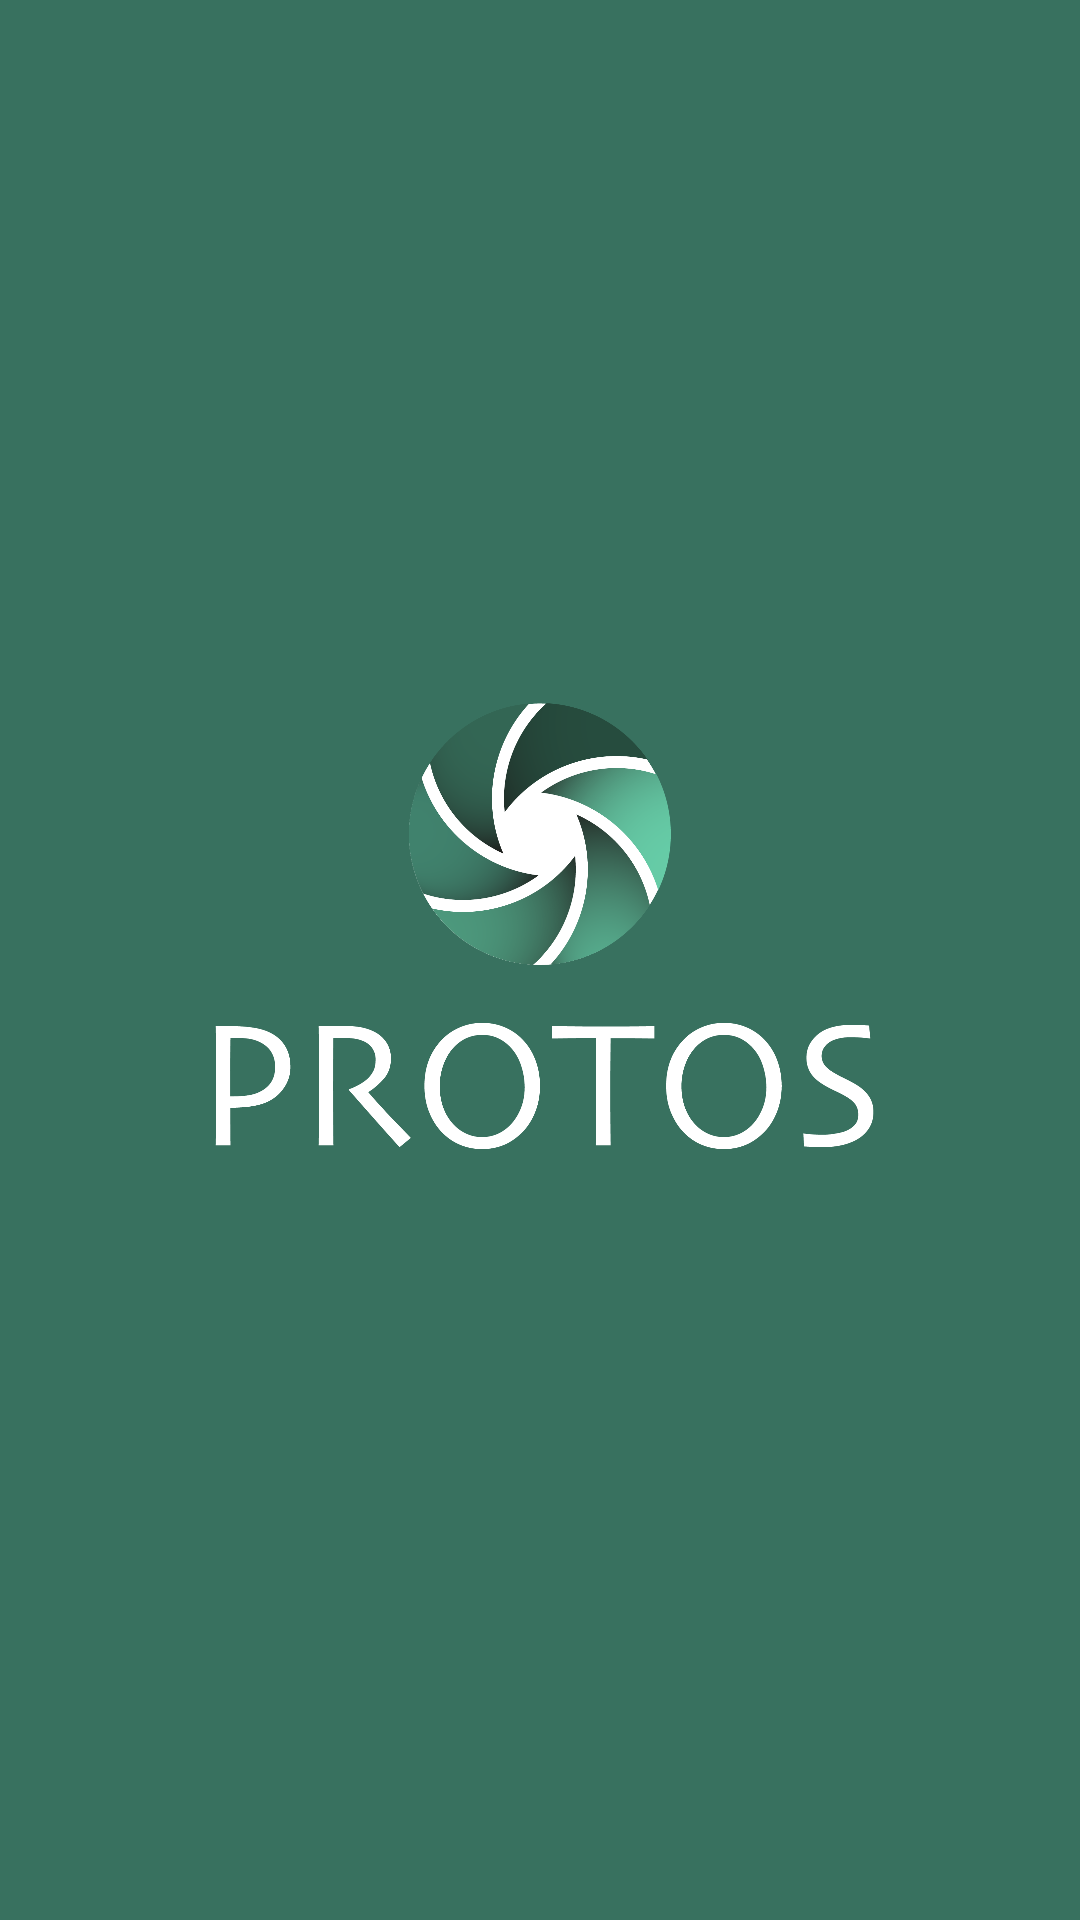

The Android layout XML behind this screen, and the referenced resources:
<!-- AndroidManifest.xml: activity theme Theme.Protos.NoActionBar -->
<!-- res/layout/activity_splash.xml -->
<?xml version="1.0" encoding="utf-8"?>
<androidx.constraintlayout.widget.ConstraintLayout xmlns:android="http://schemas.android.com/apk/res/android"
    xmlns:app="http://schemas.android.com/apk/res-auto"
    xmlns:tools="http://schemas.android.com/tools"
    android:layout_width="match_parent"
    android:layout_height="match_parent"
    android:background="@color/viridian"
    tools:context=".SplashActivity">

    <ImageView
        android:id="@+id/imageView2"
        android:layout_width="230dp"
        android:layout_height="230dp"
        app:layout_constraintBottom_toBottomOf="parent"
        app:layout_constraintEnd_toEndOf="parent"
        app:layout_constraintHorizontal_bias="0.5"
        app:layout_constraintStart_toStartOf="parent"
        app:layout_constraintTop_toTopOf="parent"
        app:srcCompat="@drawable/protos_logo_text_vertical" />
</androidx.constraintlayout.widget.ConstraintLayout>
<!-- resources referenced by this layout -->
<resources>
  <color name="viridian">#38715F</color>
  <!-- drawable protos_logo_text_vertical: png bitmap (drawable-hdpi, 146198 bytes) -->
  <style name="Theme.Protos.NoActionBar" parent="Theme.MaterialComponents.DayNight.NoActionBar">
          
          <item name="colorPrimary">@color/viridian</item>
          <item name="colorPrimaryVariant">@color/viridian</item>
          <item name="colorOnPrimary">@color/white</item>
          
          <item name="colorSecondary">@color/viridian</item>
          <item name="colorSecondaryVariant">@color/viridian</item>
          <item name="colorOnSecondary">@color/black</item>
          
          <item name="android:statusBarColor">@android:color/transparent</item>
          <item name="windowActionBar">false</item>
          <item name="windowNoTitle">true</item>
      </style>
  <color name="white">#FFFFFFFF</color>
  <color name="black">#FF000000</color>
</resources>
